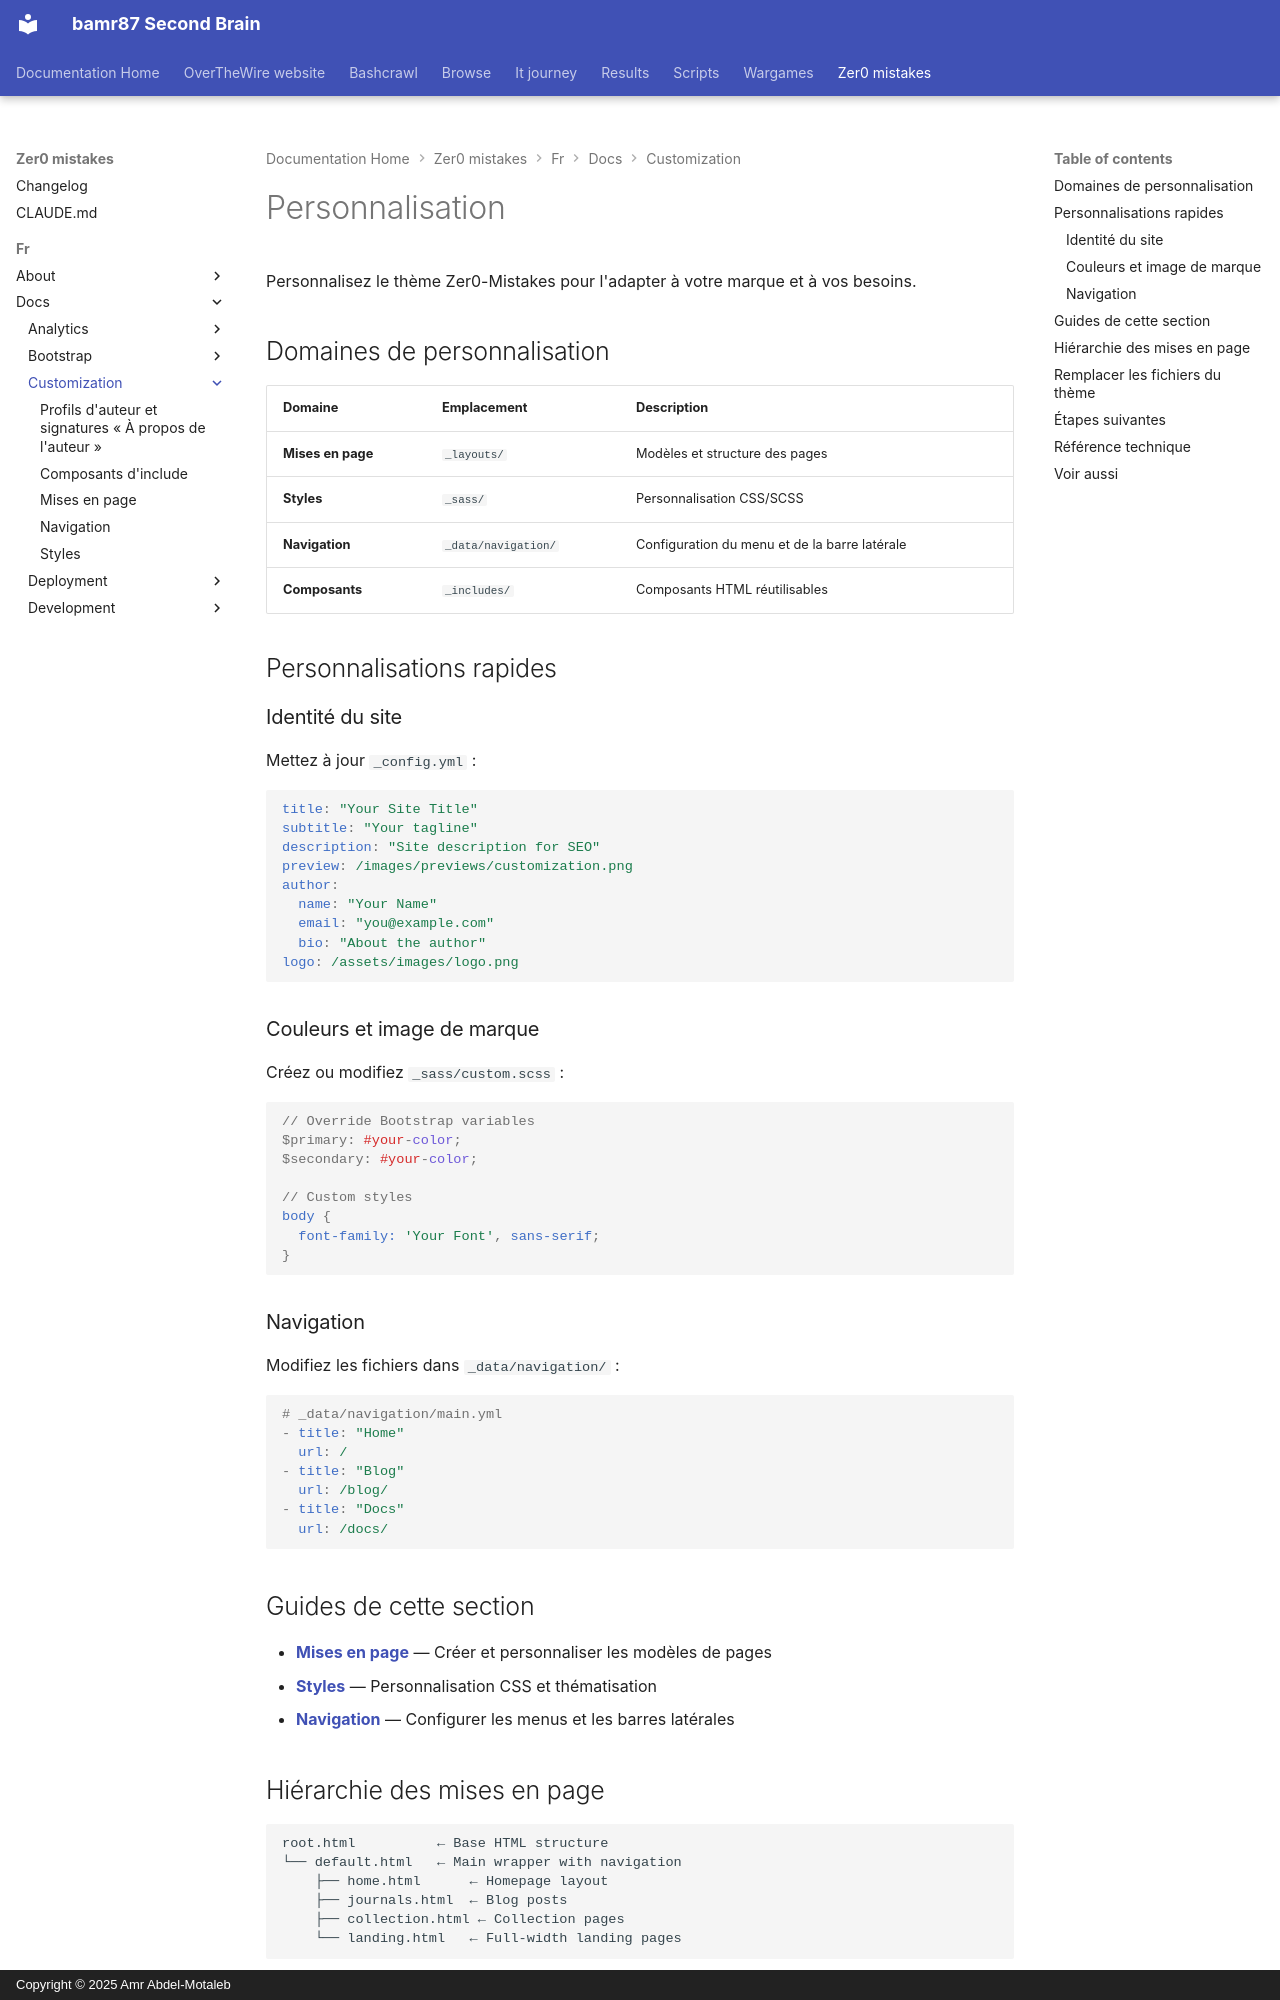

repository: bamr87/README · page: zer0-mistakes/fr/docs/customization/index.html · generator: mkdocs · copyright: Copyright © 2025 Amr Abdel-Motaleb

---
categories:
- docs
- customization
description: Personnalisez le thème Jekyll Zer0-Mistakes — mises en page, styles,
  navigation et plus encore.
difficulty: intermediate
estimated_reading_time: 5 minutes
lang: fr
lastmod: 2026-06-16 00:00:00+00:00
layout: default
machine_translated: true
permalink: /fr/docs/customization/
preview: /images/previews/customization.png
sidebar:
  nav: docs
source_file: fr/docs/customization/index.md
source_repo: bamr87/zer0-mistakes
source_url: https://github.com/bamr87/zer0-mistakes/blob/main/fr/docs/customization/index.md
tags:
- customization
- layouts
- styles
- navigation
title: Personnalisation
translated_from_sha: b64ef8d39a86
translation_of: pages/_docs/customization/index.md
translation_source_url: /docs/customization/
---

# Personnalisation

Personnalisez le thème Zer0-Mistakes pour l'adapter à votre marque et à vos besoins.

## Domaines de personnalisation

| Domaine | Emplacement | Description |
|------|----------|-------------|
| **Mises en page** | `_layouts/` | Modèles et structure des pages |
| **Styles** | `_sass/` | Personnalisation CSS/SCSS |
| **Navigation** | `_data/navigation/` | Configuration du menu et de la barre latérale |
| **Composants** | `_includes/` | Composants HTML réutilisables |

## Personnalisations rapides

### Identité du site

Mettez à jour `_config.yml` :

```yaml
title: "Your Site Title"
subtitle: "Your tagline"
description: "Site description for SEO"
preview: /images/previews/customization.png
author:
  name: "Your Name"
  email: "you@example.com"
  bio: "About the author"
logo: /assets/images/logo.png
```

### Couleurs et image de marque

Créez ou modifiez `_sass/custom.scss` :

```scss
// Override Bootstrap variables
$primary: #your-color;
$secondary: #your-color;

// Custom styles
body {
  font-family: 'Your Font', sans-serif;
}
```

### Navigation

Modifiez les fichiers dans `_data/navigation/` :

```yaml
# _data/navigation/main.yml
- title: "Home"
  url: /
- title: "Blog"
  url: /blog/
- title: "Docs"
  url: /docs/
```

## Guides de cette section

- **[Mises en page](layouts/)** — Créer et personnaliser les modèles de pages
- **[Styles](styles/)** — Personnalisation CSS et thématisation
- **[Navigation](navigation/)** — Configurer les menus et les barres latérales
